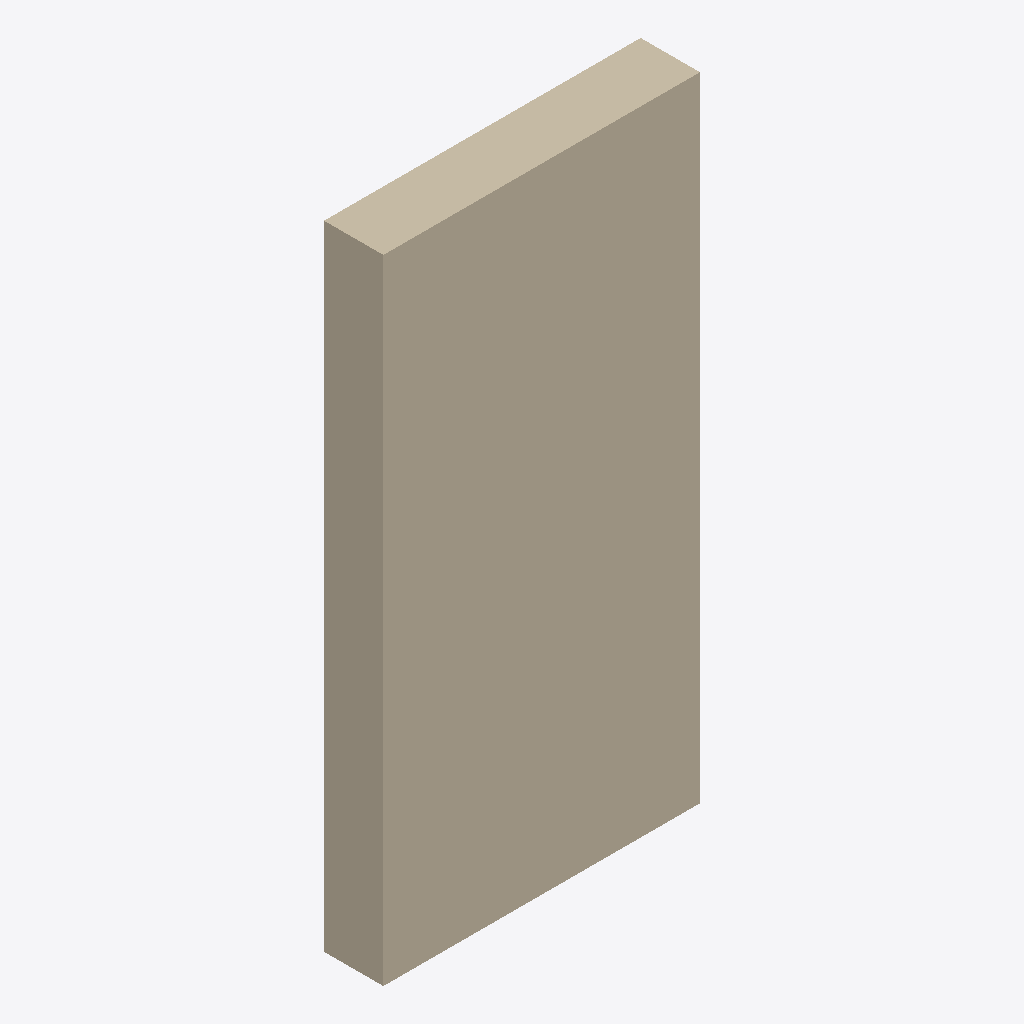
Isometric view of an IFC building model (IFC-SPF (STEP), schema IFC4, length unit millimetre), seen from the south-west, elements coloured by IFC class: 1 wall (beige).
Extent 4.0 m × 0.8 m × 8.0 m (x, y, z). Storeys (2): Level 0 at 0.00 m; Level 1 at 4.00 m. Elements (1): 1 IfcWall.

HEADER;
FILE_DESCRIPTION(('ViewDefinition[DesignTransferView]'),'2;1');
FILE_NAME('/dev/null','2026-07-20T13:29:40+02:00',(''),(''),'IfcOpenShell 0.8.4.post1','IfcOpenShell 0.8.4.post1','Nobody');
FILE_SCHEMA(('IFC4'));
ENDSEC;
DATA;
#8=IFCPROJECT('2$1LAsj$T3CPRLiPZ7TYcL',#33,'Project Number',$,$,'Project Name','Project Status',(#38),#37);
#9=IFCSITE('3Uowq3eITvMCMKM8eXfmUe',#33,'Default',$,$,#59,$,$,.ELEMENT.,(51,30,23,112487),(0,-7,-37,-956022),0.0,$,$);
#10=IFCBUILDING('1$w90WMP0ZFduN3yipr6RC',#33,'Default Building',$,$,#62,$,$,.ELEMENT.,$,$,#2);
#11=IFCBUILDINGSTOREY('3Zu5Bv0LOHrPC1002nFYUj',#33,'Level 0',$,'Level:Circle Head - Project Datum',#65,$,'Level 0',.ELEMENT.,0.0);
#12=IFCBUILDINGSTOREY('15Z0v90RiHrPC2000mFIUj',#33,'Level 1',$,'Level:Circle Head - Project Datum',#75,$,'Level 1',.ELEMENT.,4000.0);
#77=IFCWALL('2kCJKIGWPDEvQR1xKLhpFL',#33,'Basic Wall:Wall-Fnd_750Con_Footing:314531',$,'Basic Wall:Wall-Fnd_750Con_Footing',#82,#52,'314531',$);
ENDSEC;
